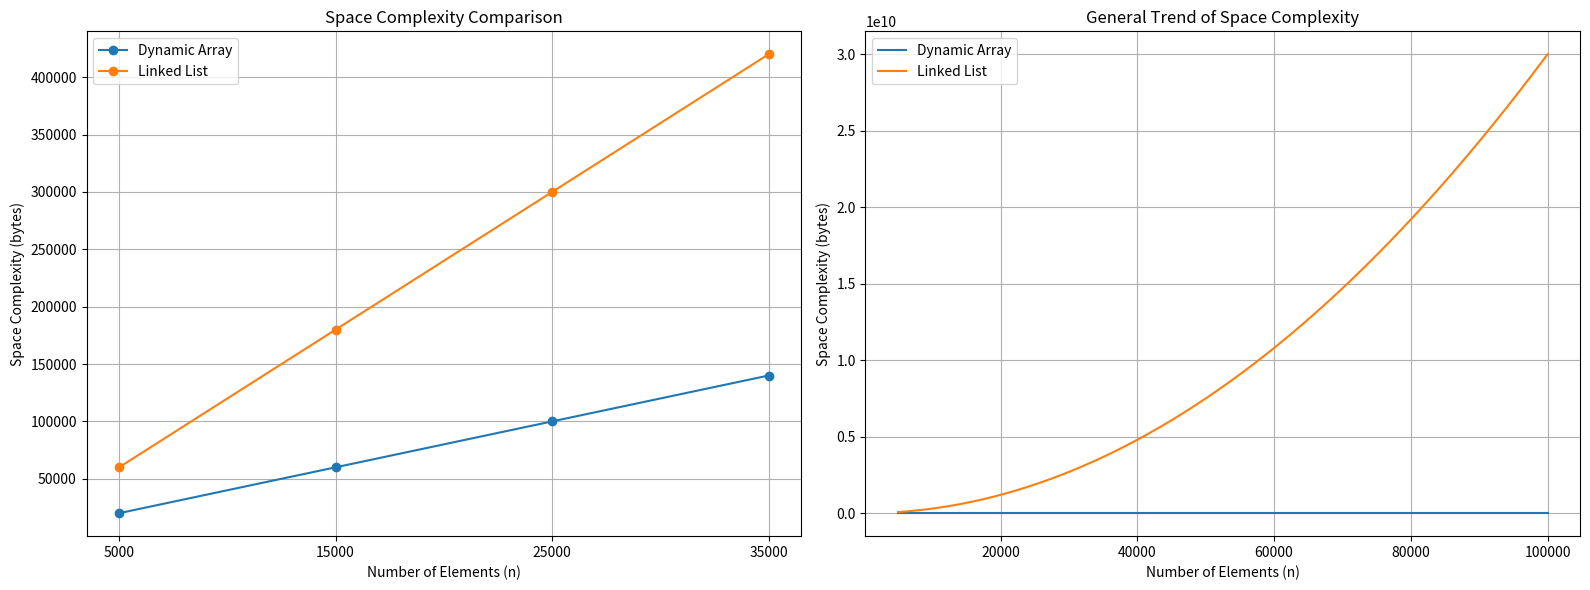

Generate this figure with matplotlib:
'''
Dynamic Array Data Space (size 5000, elements 5000): 20000 bytes
Dynamic Array Space Complexity (size 5000, elements 5000): 20016 bytes
Linked List Data Space (size 5000, elements 5000): 20000 bytes
Linked List Space Complexity (size 5000, elements 5000): 60000 bytes

Dynamic Array Data Space (size 15000, elements 15000): 60000 bytes
Dynamic Array Space Complexity (size 15000, elements 15000): 60016 bytes
Linked List Data Space (size 15000, elements 15000): 60000 bytes
Linked List Space Complexity (size 15000, elements 15000): 180000 bytes

Dynamic Array Data Space (size 25000, elements 25000): 100000 bytes
Dynamic Array Space Complexity (size 25000, elements 25000): 100016 bytes
Linked List Data Space (size 25000, elements 25000): 100000 bytes
Linked List Space Complexity (size 25000, elements 25000): 300000 bytes

Dynamic Array Data Space (size 35000, elements 35000): 140000 bytes
Dynamic Array Space Complexity (size 35000, elements 35000): 140016 bytes
Linked List Data Space (size 35000, elements 35000): 140000 bytes
Linked List Space Complexity (size 35000, elements 35000): 420000 bytes
'''

import numpy as np
import matplotlib.pyplot as plt

# Function to plot space complexities
def plot_space_complexities(sizes, dynamic_array_space, linked_list_space):
    fig, axes = plt.subplots(1, 2, figsize=(16, 6))

    # Plotting space complexities for given sizes
    axes[0].plot(sizes, dynamic_array_space, marker='o', label='Dynamic Array')
    axes[0].plot(sizes, linked_list_space, marker='o', label='Linked List')
    axes[0].set_title('Space Complexity Comparison')
    axes[0].set_xlabel('Number of Elements (n)')
    axes[0].set_ylabel('Space Complexity (bytes)')
    axes[0].set_xticks(sizes)
    axes[0].grid(True)
    axes[0].legend()

    # Plotting general trend
    n_values = np.linspace(5000, 100000, 1000)  # Generate n values from 5000 to 100000
    dynamic_array_general = n_values * 4 + 16  # General space complexity for dynamic arrays (linear growth)
    linked_list_general = n_values ** 2 * 3 + 40000  # General space complexity for linked lists (quadratic growth)

    axes[1].plot(n_values, dynamic_array_general, label='Dynamic Array')
    axes[1].plot(n_values, linked_list_general, label='Linked List')
    axes[1].set_title('General Trend of Space Complexity')
    axes[1].set_xlabel('Number of Elements (n)')
    axes[1].set_ylabel('Space Complexity (bytes)')
    axes[1].grid(True)
    axes[1].legend()

    plt.tight_layout()
    plt.show()

# Space complexities data
sizes = [5000, 15000, 25000, 35000]
dynamic_array_space = [20016, 60016, 100016, 140016]  # Space complexities for dynamic arrays
linked_list_space = [60000, 180000, 300000, 420000]  # Space complexities for linked lists

# Plotting
plot_space_complexities(sizes, dynamic_array_space, linked_list_space)
